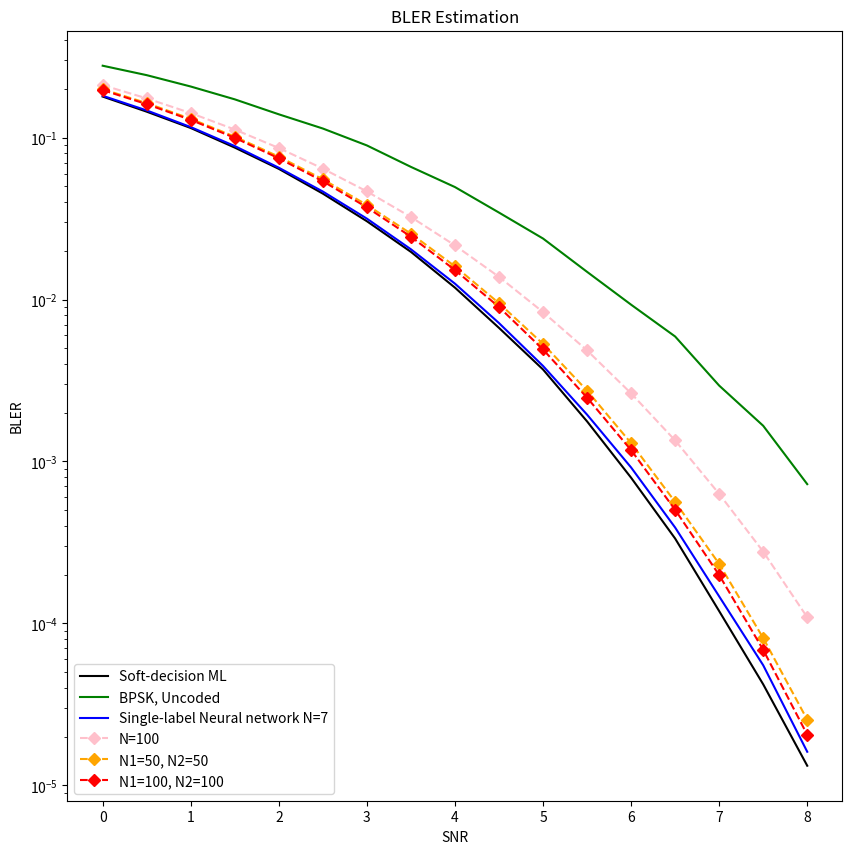

Write the Python code that produced this figure.
import matplotlib.pyplot as plt

# Data Storage BLER:
# article_MLNN_100 = [0.34, 0.31, 0.26, 0.23, 0.19, 0.16, 0.14, 0.105, # 0~3.5
#                     0.079, 0.062, 0.04, 0.03, 0.021, 0.014, 0.0085, # 4.0~7.0
#                     5e-03, 3.1e-03] # 7.5~8.0
# article_MLNN_50_50 = [0.25, 0.21, 0.18, 0.15, 0.12, 0.089, 0.061, 0.048, # 0~3.5
#                       0.033, 0.021, 0.014, 0.0087, 0.0047, 0.0023, 0.0014, # 4.0~7.0
#                       6e-04, 2.7e-04] # 7.5~8.0
# article_MLNN_100_100 = [0.19, 0.15, 0.12, 0.09, 0.065, 0.047, 0.029, # 0~3
#                         0.0205, 0.013, 0.0072, 0.004, 0.002, 0.001, 0.00035, 0.00014, # 3.5~7.0
#                         5.31e-05, 1.6e-05] # 7.5~8.0

BLER_BPSK = [2.779e-01, 2.4299e-01, 2.0673e-01, 1.7226e-01, 1.3924e-01, 1.1376e-01, 8.944e-02, # 0~3
             6.592e-02, 4.948e-02, 3.442e-02, 2.38e-02, 1.482e-02, 9.29e-03, 5.91e-03, 2.94e-03, # 3.5~7
             1.66e-03, 7.238095e-04] # 7.5~8.0
BLER_SDML = [0.179194, 0.144548, 0.114578, 0.086722, 0.064089, 0.04507, 0.030437, 0.019683, 0.011838, 0.006678, 0.003697, # 0~5
             0.001767, 0.000793, 0.000334, 0.000119, 4.2e-05, 1.32e-05] # 5.5~8.0

BLER_SLNN_7 = [1.812911e-01, 1.471503e-01, 1.1611e-01, 8.86535e-02, 6.51437e-02, 4.64246e-02, 3.15818e-02, 2.04226e-02, # 0~3.5
               1.25268e-02, 7.151e-03, 3.8876e-03, 1.9449e-03, 9.175e-04, 3.906e-04, 1.467e-04, 5.51e-05, 1.61e-05] # 4.0~8.0
BLER_MLNN_100 = [0.210868, 0.1746373, 0.1417056, 0.1121143, 0.0862392, 0.0643132, 0.0465085, 0.0323077, # 0~3.5
               0.0215793, 0.0138018, 0.0083611, 0.0048484, 0.0026326, 0.0013477, 0.0006301, 0.0002772, 0.000109] # 4.0~8.0
BLER_MLNN_50_50 = [0.1990236, 0.1632408, 0.1305324, 0.1013625, 0.0762221, 0.0552524, 0.0383573, 0.0255042, # 0~3.5
                   0.0160266, 0.0094852, 0.0053169, 0.0027371, 0.001297, 0.0005622, 0.00023293, 8.11e-05, 2.54e-05] # 4.0~8.0
BLER_MLNN_100_100 = [0.1965366, 0.1609105, 0.1286232, 0.0996521, 0.0744929, 0.0537661, 0.0370903, 0.024426, # 0~3.5
                     0.015206, 0.0089872, 0.0049126, 0.0024766, 0.0011737, 0.0005027, 0.0001987, 6.86e-05, 2.05e-05] # 4.0~8.0

SNR = [0, 0.5, 1, 1.5, 2, 2.5, 3, 3.5, 4, 4.5, 5, 5.5, 6, 6.5, 7, 7.5, 8.0]

plt.figure(figsize=(10, 10))
plt.semilogy(SNR, BLER_SDML,  label='Soft-decision ML', color = "black")
plt.semilogy(SNR, BLER_BPSK,  label='BPSK, Uncoded', color = "green")

# plt.semilogy(SNR, article_MLNN_100, marker='D', label='N=100, Article', color = "pink", linestyle='--')
# plt.semilogy(SNR, article_MLNN_50_50, marker='D', label='N1=50, N2=50, Article', color = "orange", linestyle='--')
# plt.semilogy(SNR, article_MLNN_100_100, marker='D', label='N1=100, N2=100, Article', color = "red", linestyle='--')

plt.semilogy(SNR, BLER_SLNN_7, label='Single-label Neural network N=7', color='blue')
plt.semilogy(SNR, BLER_MLNN_100, marker='D', label='N=100', color = "pink", linestyle='--')
plt.semilogy(SNR, BLER_MLNN_50_50, marker='D', label='N1=50, N2=50', color = "orange", linestyle='--')
plt.semilogy(SNR, BLER_MLNN_100_100, marker='D', label='N1=100, N2=100', color = "red", linestyle='--')

plt.xlabel('SNR')
plt.ylabel('BLER')
plt.title('BLER Estimation')
plt.legend(['Soft-decision ML', 'BPSK, Uncoded',
            # 'N=100, Article', 'N1=50, N2=50, Article', 'N1=100, N2=100, Article',
            'Single-label Neural network N=7', 'N=100', 'N1=50, N2=50', 'N1=100, N2=100'], loc='lower left')


plt.show()